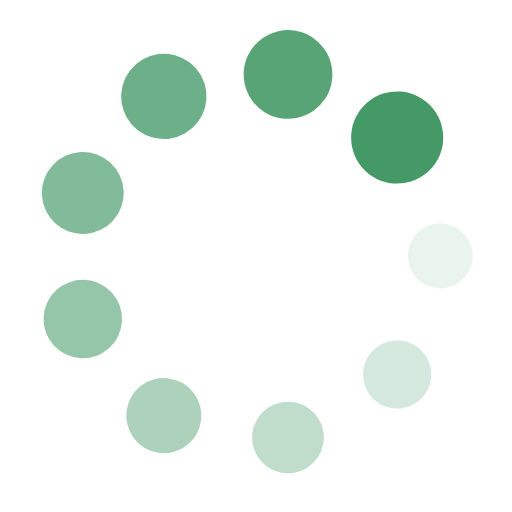
t = 0.00 s
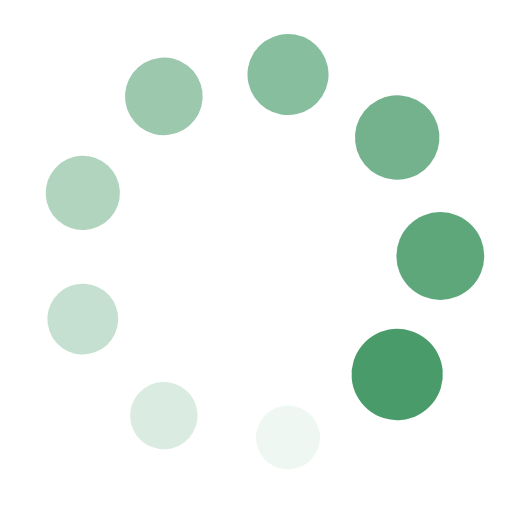
t = 0.25 s
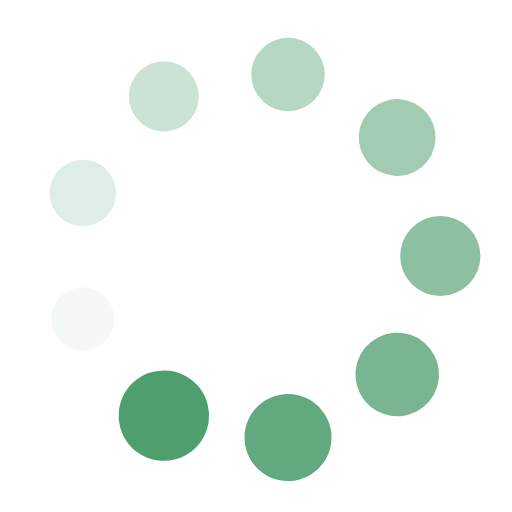
t = 0.50 s
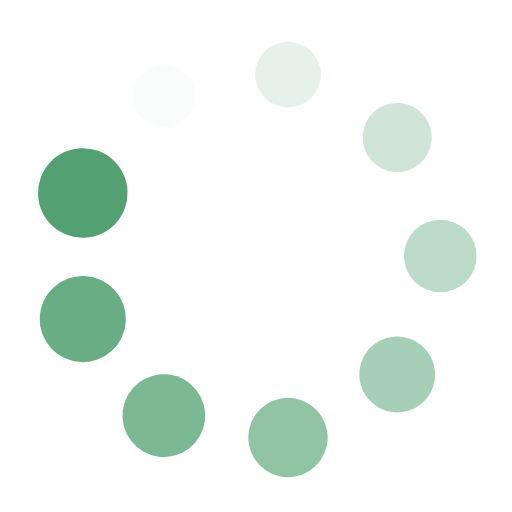
t = 0.75 s

The animated SVG that drew these frames (rendered in a browser with its animation timeline set to each time). Animation: 18 SMIL elements (animate=9,animateTransform=9); one cycle of 1.00 s, repeats indefinitely.

<?xml version="1.0" encoding="utf-8"?>
<svg xmlns="http://www.w3.org/2000/svg" xmlns:xlink="http://www.w3.org/1999/xlink" style="margin: auto; background: none; display: block; shape-rendering: auto;" width="200px" height="200px" viewBox="0 0 100 100" preserveAspectRatio="xMidYMid">
<g transform="translate(86,50)">
<g transform="rotate(0)">
<circle cx="0" cy="0" r="6" fill="#449966" fill-opacity="1">
  <animateTransform attributeName="transform" type="scale" begin="-0.8888888888888888s" values="1.5 1.5;1 1" keyTimes="0;1" dur="1s" repeatCount="indefinite"></animateTransform>
  <animate attributeName="fill-opacity" keyTimes="0;1" dur="1s" repeatCount="indefinite" values="1;0" begin="-0.8888888888888888s"></animate>
</circle>
</g>
</g><g transform="translate(77.57759995228321,73.14035394871541)">
<g transform="rotate(40)">
<circle cx="0" cy="0" r="6" fill="#449966" fill-opacity="0.8888888888888888">
  <animateTransform attributeName="transform" type="scale" begin="-0.7777777777777778s" values="1.5 1.5;1 1" keyTimes="0;1" dur="1s" repeatCount="indefinite"></animateTransform>
  <animate attributeName="fill-opacity" keyTimes="0;1" dur="1s" repeatCount="indefinite" values="1;0" begin="-0.7777777777777778s"></animate>
</circle>
</g>
</g><g transform="translate(56.2513343960095,85.45307910843948)">
<g transform="rotate(80)">
<circle cx="0" cy="0" r="6" fill="#449966" fill-opacity="0.7777777777777778">
  <animateTransform attributeName="transform" type="scale" begin="-0.6666666666666666s" values="1.5 1.5;1 1" keyTimes="0;1" dur="1s" repeatCount="indefinite"></animateTransform>
  <animate attributeName="fill-opacity" keyTimes="0;1" dur="1s" repeatCount="indefinite" values="1;0" begin="-0.6666666666666666s"></animate>
</circle>
</g>
</g><g transform="translate(32.00000000000001,81.17691453623979)">
<g transform="rotate(119.99999999999999)">
<circle cx="0" cy="0" r="6" fill="#449966" fill-opacity="0.6666666666666666">
  <animateTransform attributeName="transform" type="scale" begin="-0.5555555555555556s" values="1.5 1.5;1 1" keyTimes="0;1" dur="1s" repeatCount="indefinite"></animateTransform>
  <animate attributeName="fill-opacity" keyTimes="0;1" dur="1s" repeatCount="indefinite" values="1;0" begin="-0.5555555555555556s"></animate>
</circle>
</g>
</g><g transform="translate(16.171065651707302,62.31272515972408)">
<g transform="rotate(160)">
<circle cx="0" cy="0" r="6" fill="#449966" fill-opacity="0.5555555555555556">
  <animateTransform attributeName="transform" type="scale" begin="-0.4444444444444444s" values="1.5 1.5;1 1" keyTimes="0;1" dur="1s" repeatCount="indefinite"></animateTransform>
  <animate attributeName="fill-opacity" keyTimes="0;1" dur="1s" repeatCount="indefinite" values="1;0" begin="-0.4444444444444444s"></animate>
</circle>
</g>
</g><g transform="translate(16.171065651707295,37.68727484027593)">
<g transform="rotate(200)">
<circle cx="0" cy="0" r="6" fill="#449966" fill-opacity="0.4444444444444444">
  <animateTransform attributeName="transform" type="scale" begin="-0.3333333333333333s" values="1.5 1.5;1 1" keyTimes="0;1" dur="1s" repeatCount="indefinite"></animateTransform>
  <animate attributeName="fill-opacity" keyTimes="0;1" dur="1s" repeatCount="indefinite" values="1;0" begin="-0.3333333333333333s"></animate>
</circle>
</g>
</g><g transform="translate(31.999999999999986,18.823085463760215)">
<g transform="rotate(239.99999999999997)">
<circle cx="0" cy="0" r="6" fill="#449966" fill-opacity="0.3333333333333333">
  <animateTransform attributeName="transform" type="scale" begin="-0.2222222222222222s" values="1.5 1.5;1 1" keyTimes="0;1" dur="1s" repeatCount="indefinite"></animateTransform>
  <animate attributeName="fill-opacity" keyTimes="0;1" dur="1s" repeatCount="indefinite" values="1;0" begin="-0.2222222222222222s"></animate>
</circle>
</g>
</g><g transform="translate(56.25133439600948,14.546920891560504)">
<g transform="rotate(280)">
<circle cx="0" cy="0" r="6" fill="#449966" fill-opacity="0.2222222222222222">
  <animateTransform attributeName="transform" type="scale" begin="-0.1111111111111111s" values="1.5 1.5;1 1" keyTimes="0;1" dur="1s" repeatCount="indefinite"></animateTransform>
  <animate attributeName="fill-opacity" keyTimes="0;1" dur="1s" repeatCount="indefinite" values="1;0" begin="-0.1111111111111111s"></animate>
</circle>
</g>
</g><g transform="translate(77.57759995228321,26.859646051284574)">
<g transform="rotate(320)">
<circle cx="0" cy="0" r="6" fill="#449966" fill-opacity="0.1111111111111111">
  <animateTransform attributeName="transform" type="scale" begin="0s" values="1.5 1.5;1 1" keyTimes="0;1" dur="1s" repeatCount="indefinite"></animateTransform>
  <animate attributeName="fill-opacity" keyTimes="0;1" dur="1s" repeatCount="indefinite" values="1;0" begin="0s"></animate>
</circle>
</g>
</g>
<!-- [ldio] generated by https://loading.io/ --></svg>
